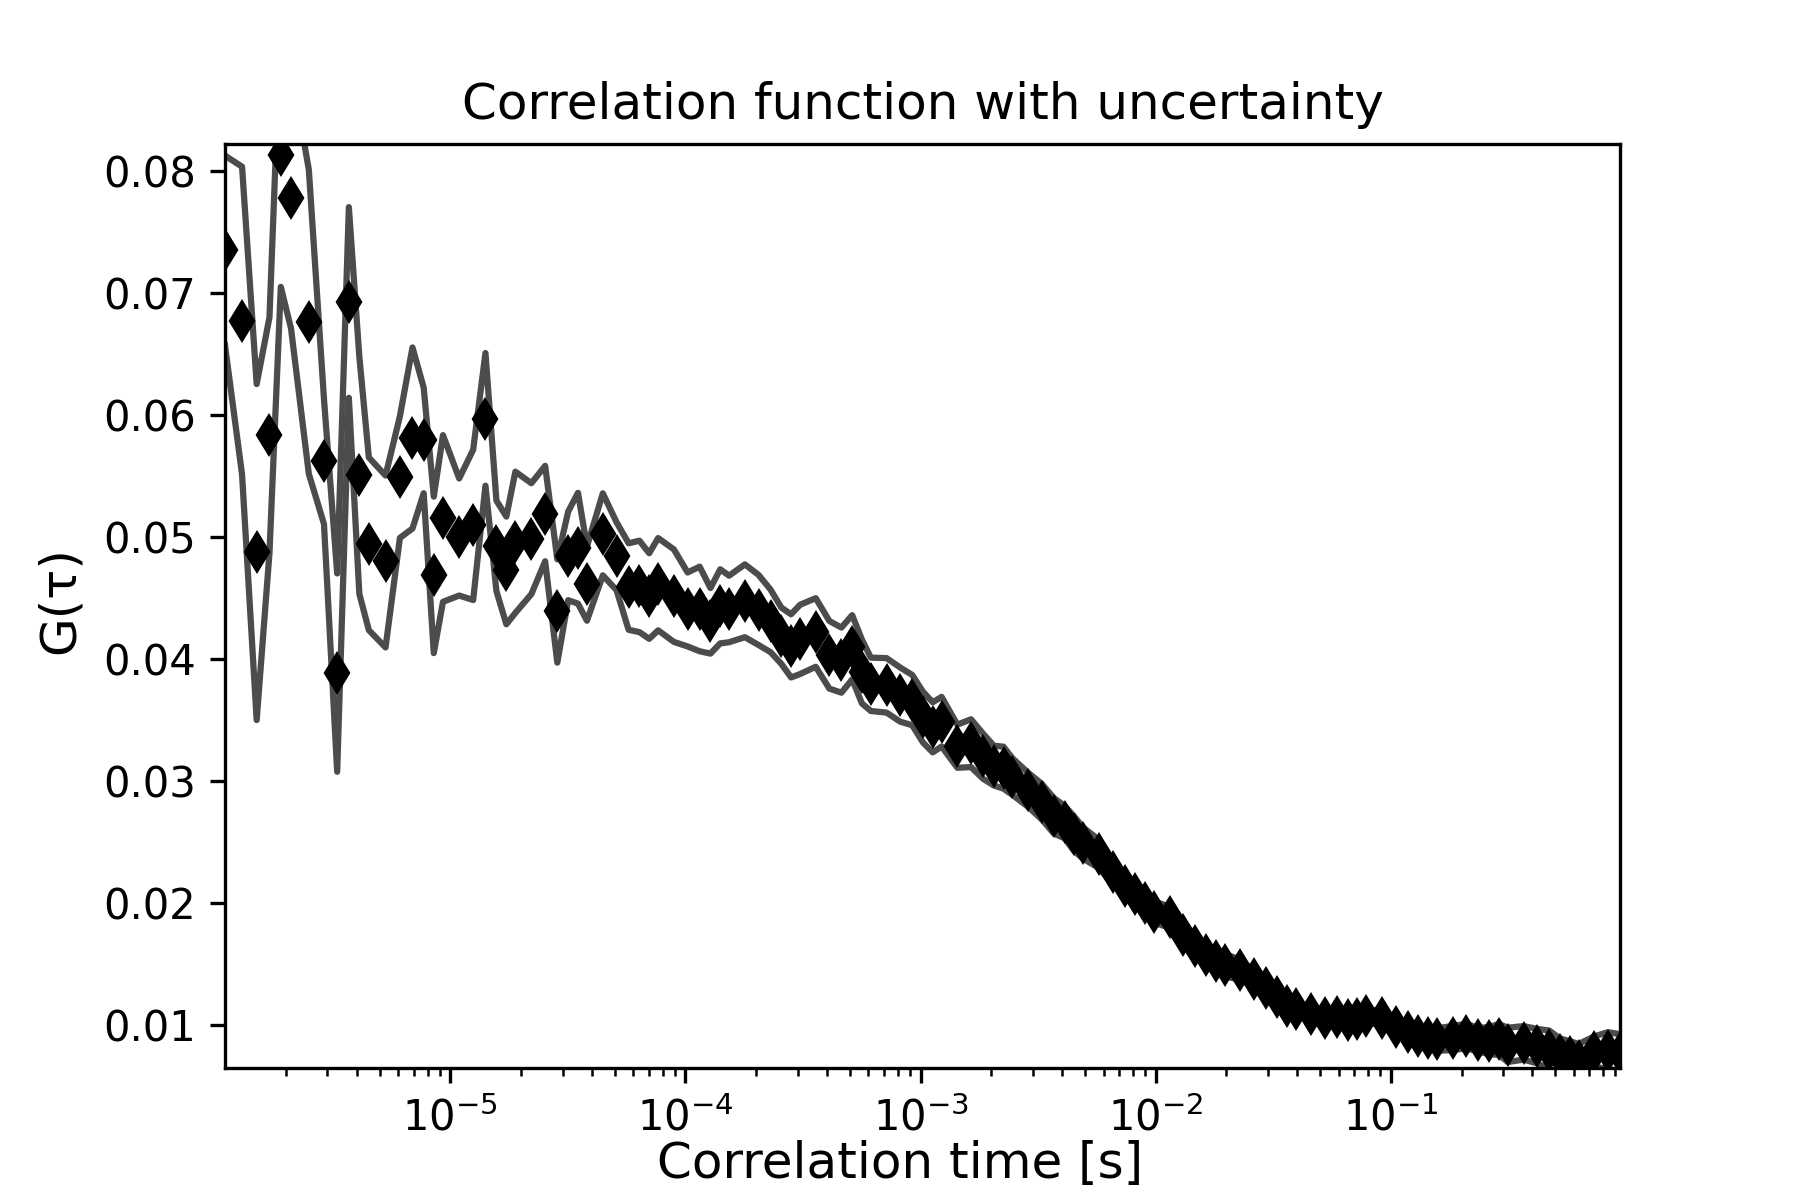

Values plotted in this chart, from the file beside it:
1.1000308008624241e-06, 0.07346422571061884, 64841.007191249424, 0.007766696885722716
1.3000364010192286e-06, 0.06771, 64841, 0.01261
1.5000420011760328e-06, 0.04875, 60, 0.01376
1.7000476013328374e-06, 0.05831, 0.0, 0.009663
1.9000532014896418e-06, 0.08125, 0.0, 0.01077
2.1000588016464458e-06, 0.07776, 0.0, 0.01069
2.500070001960055e-06, 0.06762, 0.0, 0.01246
2.900081202273664e-06, 0.05617, 0.0, 0.00512
3.3000924025872726e-06, 0.03888, 0.0, 0.008124
3.700103602900881e-06, 0.0692, 0.0, 0.007812
4.10011480321449e-06, 0.05503, 0.0, 0.009711
4.500126003528099e-06, 0.04943, 0.0, 0.007073
5.300148404155316e-06, 0.04798, 0.0, 0.007042
6.100170804782534e-06, 0.0549, 0.0, 0.004986
6.900193205409751e-06, 0.0581, 0.0, 0.007417
7.70021560603697e-06, 0.0579, 0.0, 0.004325
8.500238006664185e-06, 0.04688, 0.0, 0.00641
9.300260407291404e-06, 0.0515, 0.0, 0.006829
1.0900305208545839e-05, 0.04998, 0.0, 0.004796
1.2500350009800274e-05, 0.05097, 0.0, 0.006155
1.410039481105471e-05, 0.05962, 0.0, 0.005435
1.5700439612309143e-05, 0.04926, 0.0, 0.003711
1.730048441356358e-05, 0.04725, 0.0, 0.004412
1.8900529214818014e-05, 0.04955, 0.0, 0.005785
2.2100618817326884e-05, 0.04985, 0.0, 0.004544
2.5300708419835758e-05, 0.05191, 0.0, 0.003909
2.8500798022344625e-05, 0.04392, 0.0, 0.004231
3.17008876248535e-05, 0.04844, 0.0, 0.003628
3.490097722736236e-05, 0.04906, 0.0, 0.00454
3.8101066829871234e-05, 0.04617, 0.0, 0.00304
4.4501246034888975e-05, 0.0502, 0.0, 0.003358
5.0901425239906716e-05, 0.04841, 0.0, 0.002782
5.730160444492446e-05, 0.04592, 0.0, 0.003546
6.37017836499422e-05, 0.04594, 0.0, 0.003745
7.010196285495993e-05, 0.04515, 0.0, 0.003507
7.650214205997768e-05, 0.04612, 0.0, 0.003781
8.930250047001316e-05, 0.04518, 0.0, 0.003788
0.0001021, 0.04405, 0.0, 0.003031
0.0001149, 0.04409, 0.0, 0.003466
0.0001277, 0.04312, 0.0, 0.002686
0.0001405, 0.0443, 0.0, 0.003034
0.0001533, 0.04409, 0.0, 0.002728
0.0001789, 0.04476, 0.0, 0.002983
0.0002045, 0.04401, 0.0, 0.002872
0.0002301, 0.04311, 0.0, 0.002563
0.0002557, 0.04189, 0.0, 0.002305
0.0002813, 0.04107, 0.0, 0.002587
0.0003069, 0.04159, 0.0, 0.002837
0.0003581, 0.04216, 0.0, 0.002812
0.0004093, 0.04033, 0.0, 0.00277
0.0004605, 0.0399, 0.0, 0.002667
0.0005117, 0.04095, 0.0, 0.002631
0.0005629, 0.03896, 0.0, 0.002614
0.0006141, 0.03792, 0.0, 0.002186
0.0007165, 0.03783, 0.0, 0.002232
0.0008189, 0.03707, 0.0, 0.00222
0.0009213, 0.03662, 0.0, 0.00206
0.001024, 0.03523, 0.0, 0.002079
0.001126, 0.03439, 0.0, 0.002053
0.001229, 0.03485, 0.0, 0.002034
0.001433, 0.03284, 0.0, 0.001767
... 56 more rows
